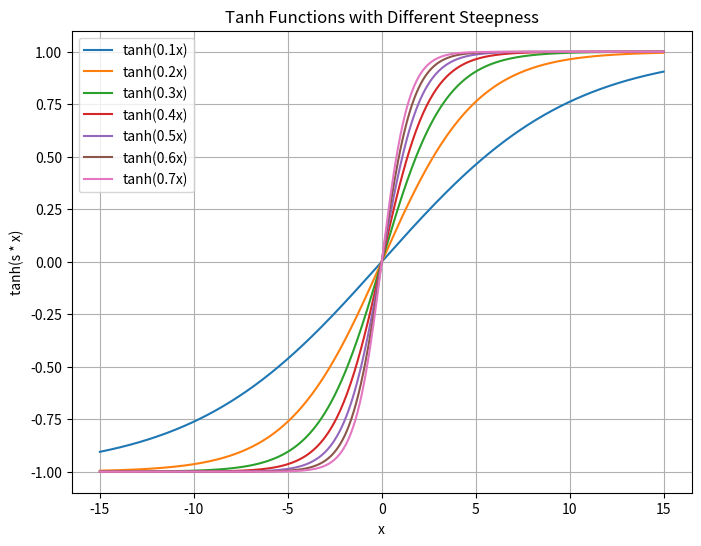

Here is the Python script that generated this plot: (Note: this script raises an exception after producing the figure.)
import numpy as np
import matplotlib.pyplot as plt

x = np.linspace(-15, 15, 500)
steepness_values = [0.1,0.2,0.3,0.4,0.5,0.6,0.7]

plt.figure(figsize=(8, 6))

for s in steepness_values:
    y = np.tanh(s * x)
    plt.plot(x, y, label=f'tanh({s}x)')

plt.title('Tanh Functions with Different Steepness')
plt.xlabel('x')
plt.ylabel('tanh(s * x)')
plt.legend()
plt.grid(True)

plt.savefig('/home/<user>/uav/uav_roundup/navigation_strategy_2/utils')
